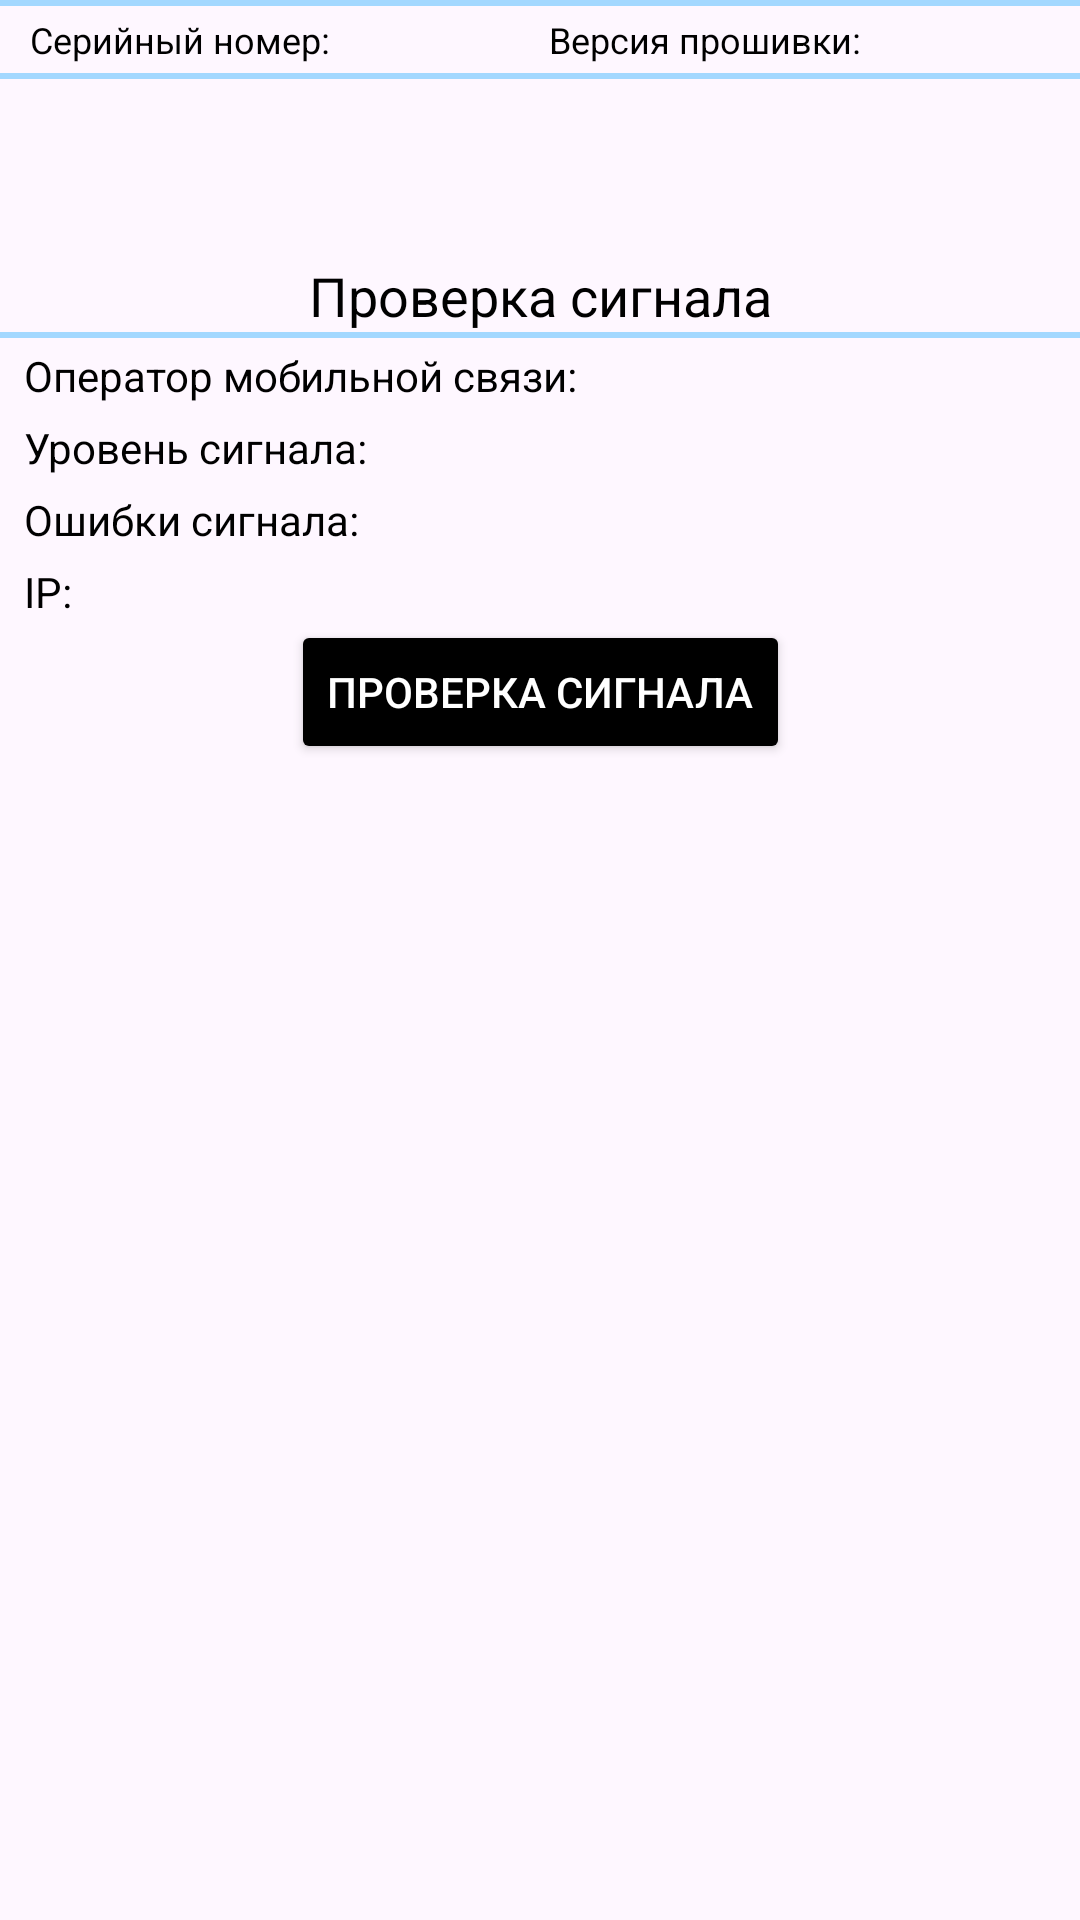

Layout XML and referenced resources for this Android screen:
<!-- AndroidManifest.xml: application theme Theme.KumirSettingUpDevices -->
<!-- res/layout/fragment_enfora1318_diag.xml -->
<?xml version="1.0" encoding="utf-8"?>
<androidx.constraintlayout.widget.ConstraintLayout xmlns:android="http://schemas.android.com/apk/res/android"
    xmlns:app="http://schemas.android.com/apk/res-auto"
    xmlns:tools="http://schemas.android.com/tools"
    android:id="@+id/Enforma1318Diag"
    android:layout_width="match_parent"
    android:layout_height="match_parent"
    tools:context=".diag.Enfora1318DiagFragment">


    <TextView
        android:id="@+id/textIp"
        android:layout_width="wrap_content"
        android:layout_height="wrap_content"
        android:layout_marginTop="5dp"
        android:text="@string/ip"
        android:textColor="@color/textColor"
        app:layout_constraintStart_toStartOf="@+id/textErrorSignal"
        app:layout_constraintTop_toBottomOf="@+id/textErrorSignal" />

    <androidx.constraintlayout.widget.ConstraintLayout
        android:id="@+id/lineSet"
        android:layout_width="match_parent"
        android:layout_height="2dp"
        android:background="@color/fon2Element"
        app:layout_constraintEnd_toEndOf="parent"
        app:layout_constraintStart_toStartOf="parent"
        app:layout_constraintTop_toTopOf="parent">

    </androidx.constraintlayout.widget.ConstraintLayout>

    <ProgressBar
        android:id="@+id/progressBarChackSignal"
        style="?android:attr/progressBarStyle"
        android:layout_width="wrap_content"
        android:layout_height="wrap_content"
        android:visibility="gone"
        app:layout_constraintEnd_toEndOf="parent"
        app:layout_constraintStart_toEndOf="@+id/textCommunicationOperator"
        app:layout_constraintTop_toBottomOf="@+id/lineChaclkSignal" />

    <TextView
        android:id="@+id/textChackSignal"
        android:layout_width="wrap_content"
        android:layout_height="wrap_content"
        android:layout_marginTop="60dp"
        android:text="@string/chackSignalTitle"
        android:textColor="@color/textColor"
        android:textSize="18sp"
        app:layout_constraintEnd_toEndOf="parent"
        app:layout_constraintStart_toStartOf="parent"
        app:layout_constraintTop_toBottomOf="@+id/line2Set" />

    <androidx.constraintlayout.widget.ConstraintLayout
        android:id="@+id/lineChaclkSignal"
        android:layout_width="match_parent"
        android:layout_height="2dp"
        android:background="@color/fon2Element"
        android:visibility="visible"
        app:layout_constraintEnd_toEndOf="parent"
        app:layout_constraintStart_toStartOf="parent"
        app:layout_constraintTop_toBottomOf="@+id/textChackSignal">

    </androidx.constraintlayout.widget.ConstraintLayout>

    <TextView
        android:id="@+id/textCommunicationOperator"
        android:layout_width="wrap_content"
        android:layout_height="wrap_content"
        android:layout_marginStart="8dp"
        android:layout_marginTop="3dp"
        android:text="@string/communicationOperatorTitle"
        android:textColor="@color/textColor"
        app:layout_constraintStart_toStartOf="parent"
        app:layout_constraintTop_toBottomOf="@+id/lineChaclkSignal" />

    <TextView
        android:id="@+id/textLevelSignal"
        android:layout_width="wrap_content"
        android:layout_height="wrap_content"
        android:layout_marginStart="8dp"
        android:layout_marginTop="5dp"
        android:text="@string/LevelSignalTitle"
        android:textColor="@color/textColor"
        app:layout_constraintStart_toStartOf="parent"
        app:layout_constraintTop_toBottomOf="@+id/textCommunicationOperator" />

    <TextView
        android:id="@+id/textErrorSignal"
        android:layout_width="wrap_content"
        android:layout_height="wrap_content"
        android:layout_marginStart="8dp"
        android:layout_marginTop="5dp"
        android:text="@string/errorsSignalTitle"
        android:textColor="@color/textColor"
        app:layout_constraintStart_toStartOf="parent"
        app:layout_constraintTop_toBottomOf="@+id/textLevelSignal" />

    <Button
        android:id="@+id/buttonChackSignal"
        android:layout_width="wrap_content"
        android:layout_height="wrap_content"
        android:backgroundTint="@color/textColor"
        android:text="@string/chackSignalTitle"
        android:textColor="@color/background"
        app:layout_constraintEnd_toEndOf="parent"
        app:layout_constraintStart_toStartOf="parent"
        app:layout_constraintTop_toBottomOf="@+id/textIp" />

    <androidx.constraintlayout.widget.ConstraintLayout
        android:id="@+id/line2Set"
        android:layout_width="match_parent"
        android:layout_height="2dp"
        android:layout_marginTop="3dp"
        android:background="@color/fon2Element"
        app:layout_constraintTop_toBottomOf="@+id/serinerNumber"
        tools:layout_editor_absoluteX="0dp">

    </androidx.constraintlayout.widget.ConstraintLayout>

    <TextView
        android:id="@+id/serinerNumber"
        android:layout_width="wrap_content"
        android:layout_height="wrap_content"
        android:layout_marginStart="10dp"
        android:layout_marginTop="3dp"
        android:text="@string/serinerNumber"
        android:textColor="@color/textColor"
        android:textSize="12sp"
        app:layout_constraintStart_toStartOf="parent"
        app:layout_constraintTop_toBottomOf="@+id/lineSet" />

    <TextView
        android:id="@+id/textVersionFirmware"
        android:layout_width="wrap_content"
        android:layout_height="wrap_content"
        android:layout_marginTop="3dp"
        android:text="@string/versionProgram"
        android:textColor="@color/textColor"
        android:textSize="12sp"
        app:layout_constraintEnd_toEndOf="parent"
        app:layout_constraintStart_toEndOf="@+id/serinerNumber"
        app:layout_constraintTop_toBottomOf="@+id/lineSet" />

</androidx.constraintlayout.widget.ConstraintLayout>
<!-- resources referenced by this layout -->
<resources>
  <color name="background">#FFFFFF</color>
  <color name="fon2Element">#A3D8FF</color>
  <color name="textColor">#FF000000</color>
  <string name="LevelSignalTitle">Уровень сигнала: </string>
  <string name="chackSignalTitle">Проверка сигнала</string>
  <string name="communicationOperatorTitle">Оператор мобильной связи: </string>
  <string name="errorsSignalTitle">Ошибки сигнала: </string>
  <string name="ip">IP:</string>
  <string name="serinerNumber">Серийный номер:</string>
  <string name="versionProgram">Версия прошивки:</string>
  <style name="Theme.KumirSettingUpDevices" parent="Base.Theme.KumirSettingUpDevices" />
  <style name="Base.Theme.KumirSettingUpDevices" parent="Theme.Material3.DayNight.NoActionBar">
          
          
      </style>
</resources>
